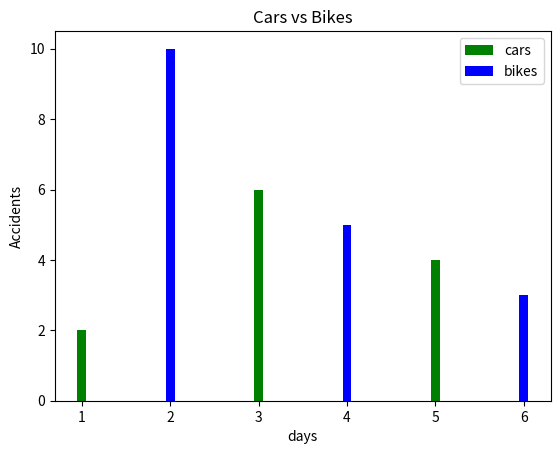

Write the Python code that produced this figure.
""" Author : Juzer Shakir   ||  Created on 10 Nov 2017     ||   Last modified on 19 Dec 2017 9:18am
Topic : How to use matplotlib module in python (using Bar Graph)
Result : Results shown in this directory named 'bar.png'"""
"""----------------------------------------------------------------------------------------------------------------------------------------------------------"""

#importing module
from matplotlib import pyplot as plt

#plotting bars of two topics, cars and bikes
#giving two lists where first list contains values of 'x' and second of 'y'
plt.bar([1, 3, 5], [2, 6, 4], color = 'g', label = "cars", width = 0.1)
plt.bar([2, 4, 6], [10, 5, 3], color = 'b', label = "bikes", width = 0.1)

#title of graph
plt.title("Cars vs Bikes")
#displays legend on the graph
plt.legend()
#labeling x-axis
plt.xlabel("days")
#labeling y-axis
plt.ylabel("Accidents")
#displaying graph
plt.show()


#That's it!
